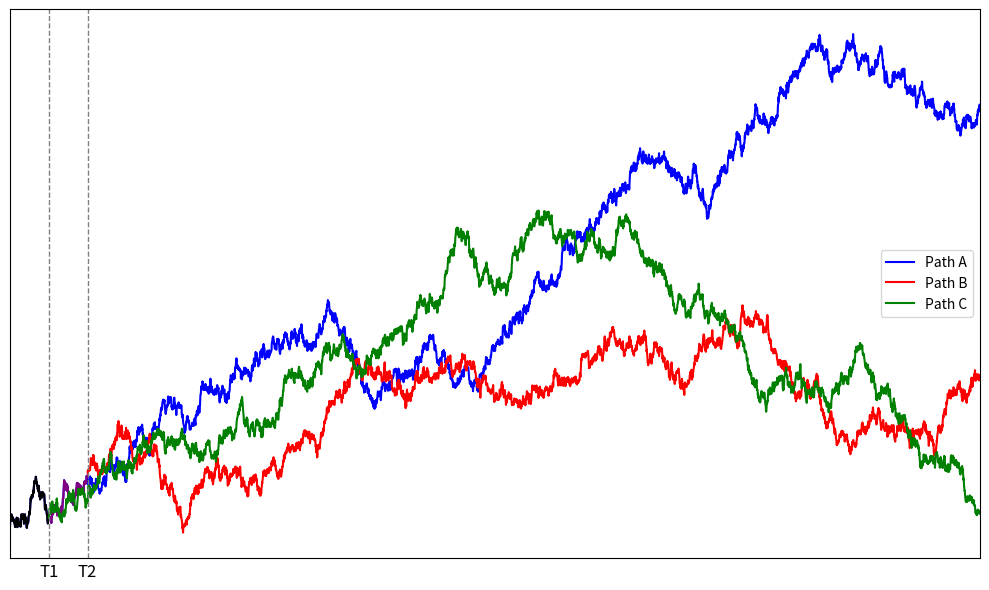

Write Python code to recreate this figure. (Note: this script raises an exception after producing the figure.)
import matplotlib.pyplot as plt
import numpy as np

# Set seed for reproducibility
np.random.seed(993) # concordant
T1,T2=20,300

np.random.seed(99) # discordant
T1,T2=20,40

# Time parameters
T = 500
dt = 0.1
t_end = int(T / dt)
time = np.linspace(0, T, t_end)
T1,T2=20,40
# T1,T2=1,20

# Fix the index error by computing path_A up to t_end before trying to access index at T=4
# Simulate Brownian motion until T=2
t_bif1 = int(T1 / dt)
segment_ABC = np.cumsum( dt* np.random.randn(t_bif1))

# From T=2 to T=3, create two branches: A and B
t_bif2 = int(T2 / dt)
segment_AB = np.cumsum(dt * np.random.randn(t_bif2 - t_bif1)) + segment_ABC[-1]

# From T=3 to T=6, continue A and split B into B and C
segment_A = np.cumsum(dt * np.random.randn(t_end - t_bif2))+ segment_AB[-1] 
segment_B = np.cumsum(dt * np.random.randn(t_end - t_bif2))+ segment_AB[-1] 
segment_C = np.cumsum(dt * np.random.randn(t_end - t_bif1)) + segment_ABC[-1]

path_A = np.concatenate([segment_ABC,   segment_AB,  segment_A])
# path_B = np.concatenate([segment_ABC, segment_ABC[-1] + segment_AB, segment_AB[-1] + segment_B])
# path_C = np.concatenate([segment_ABC, segment_ABC[-1] + segment_C])
# Plotting
plt.figure(figsize=(10, 6))

plt.plot(time,path_A, label='Path A', color='blue') # A
plt.plot(time[time<=T1], segment_ABC,  color='black') # ABC

plt.plot(time[(T1<time) &( time<=T2)], segment_AB,  color='purple') # AB

plt.plot(time[time>T2], segment_B, label='Path B', color='red') # B

plt.plot(time[time>T1],  segment_C, label='Path C', color='green') # C

plt.axvline(x=T1, color='gray', linestyle='--', linewidth=1)
plt.axvline(x=T2, color='gray', linestyle='--', linewidth=1)
# plt.axvline(x=4, color='gray', linestyle='--', linewidth=1)
plt.gca().get_xaxis().set_visible(False)
plt.gca().get_yaxis().set_visible(False)
plt.text(T1,-.01, 'T1', fontsize=12, color='black', transform=plt.gca().get_xaxis_transform(),
            ha='center', va='top')
plt.text(T2,-.01, 'T2', fontsize=12, color='black',transform=plt.gca().get_xaxis_transform(),
            ha='center', va='top')
plt.xlabel('Time')
plt.ylabel('Trait Value')
plt.legend()
plt.grid(True)
plt.tight_layout()
plt.xlim(0, T)
plt.savefig('figures/discordant.png')
plt.show()
 